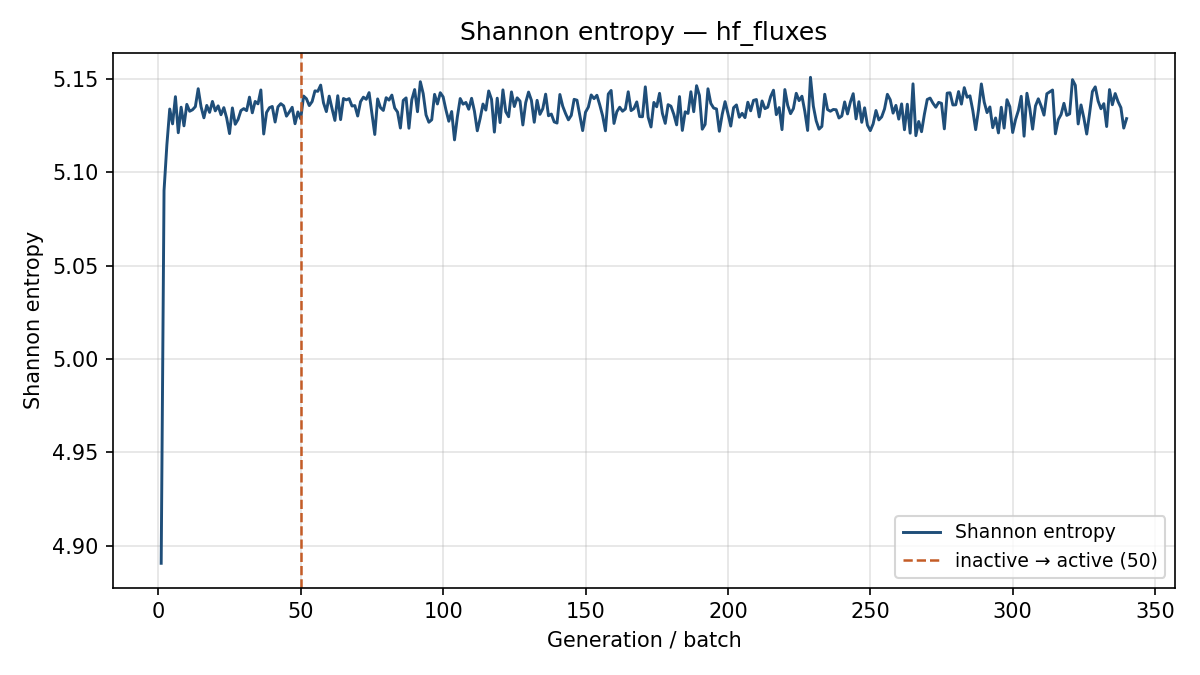

The table this chart was drawn from, first rows:
generation, shannon_entropy, k_generation
1, 4.891, 1.027
2, 5.09, 1.039
3, 5.115, 1.031
4, 5.134, 1.02
5, 5.126, 1.001
6, 5.141, 1.006
7, 5.121, 1.023
8, 5.135, 0.997
9, 5.125, 1.009
10, 5.136, 1.007
11, 5.133, 1.008
12, 5.134, 1.021
13, 5.135, 1.01
14, 5.145, 0.9942
15, 5.135, 1.012
16, 5.129, 1.007
17, 5.136, 1.012
18, 5.132, 1.02
19, 5.138, 1.009
20, 5.133, 1.013
21, 5.136, 1.012
22, 5.131, 1.016
23, 5.135, 1.004
24, 5.129, 1.009
25, 5.121, 1.005
26, 5.134, 1
27, 5.126, 1.006
28, 5.128, 0.9881
29, 5.133, 0.9944
30, 5.134, 0.9942
31, 5.133, 1.001
32, 5.14, 1.014
33, 5.132, 1.023
34, 5.138, 0.9891
35, 5.137, 1.012
36, 5.144, 0.9923
37, 5.121, 1.004
38, 5.132, 1.009
39, 5.135, 1
40, 5.135, 0.9866
41, 5.127, 1.012
42, 5.135, 0.9976
43, 5.137, 1.008
44, 5.136, 0.9947
45, 5.13, 0.9812
46, 5.132, 1.014
47, 5.135, 1.007
48, 5.126, 0.9947
49, 5.132, 1.027
50, 5.129, 1.002
51, 5.141, 0.997
52, 5.139, 0.9979
53, 5.136, 0.9841
54, 5.138, 1.009
55, 5.144, 1.016
56, 5.143, 0.9921
57, 5.147, 0.9905
58, 5.137, 1.005
59, 5.133, 1.013
60, 5.141, 0.999
... 280 more rows
